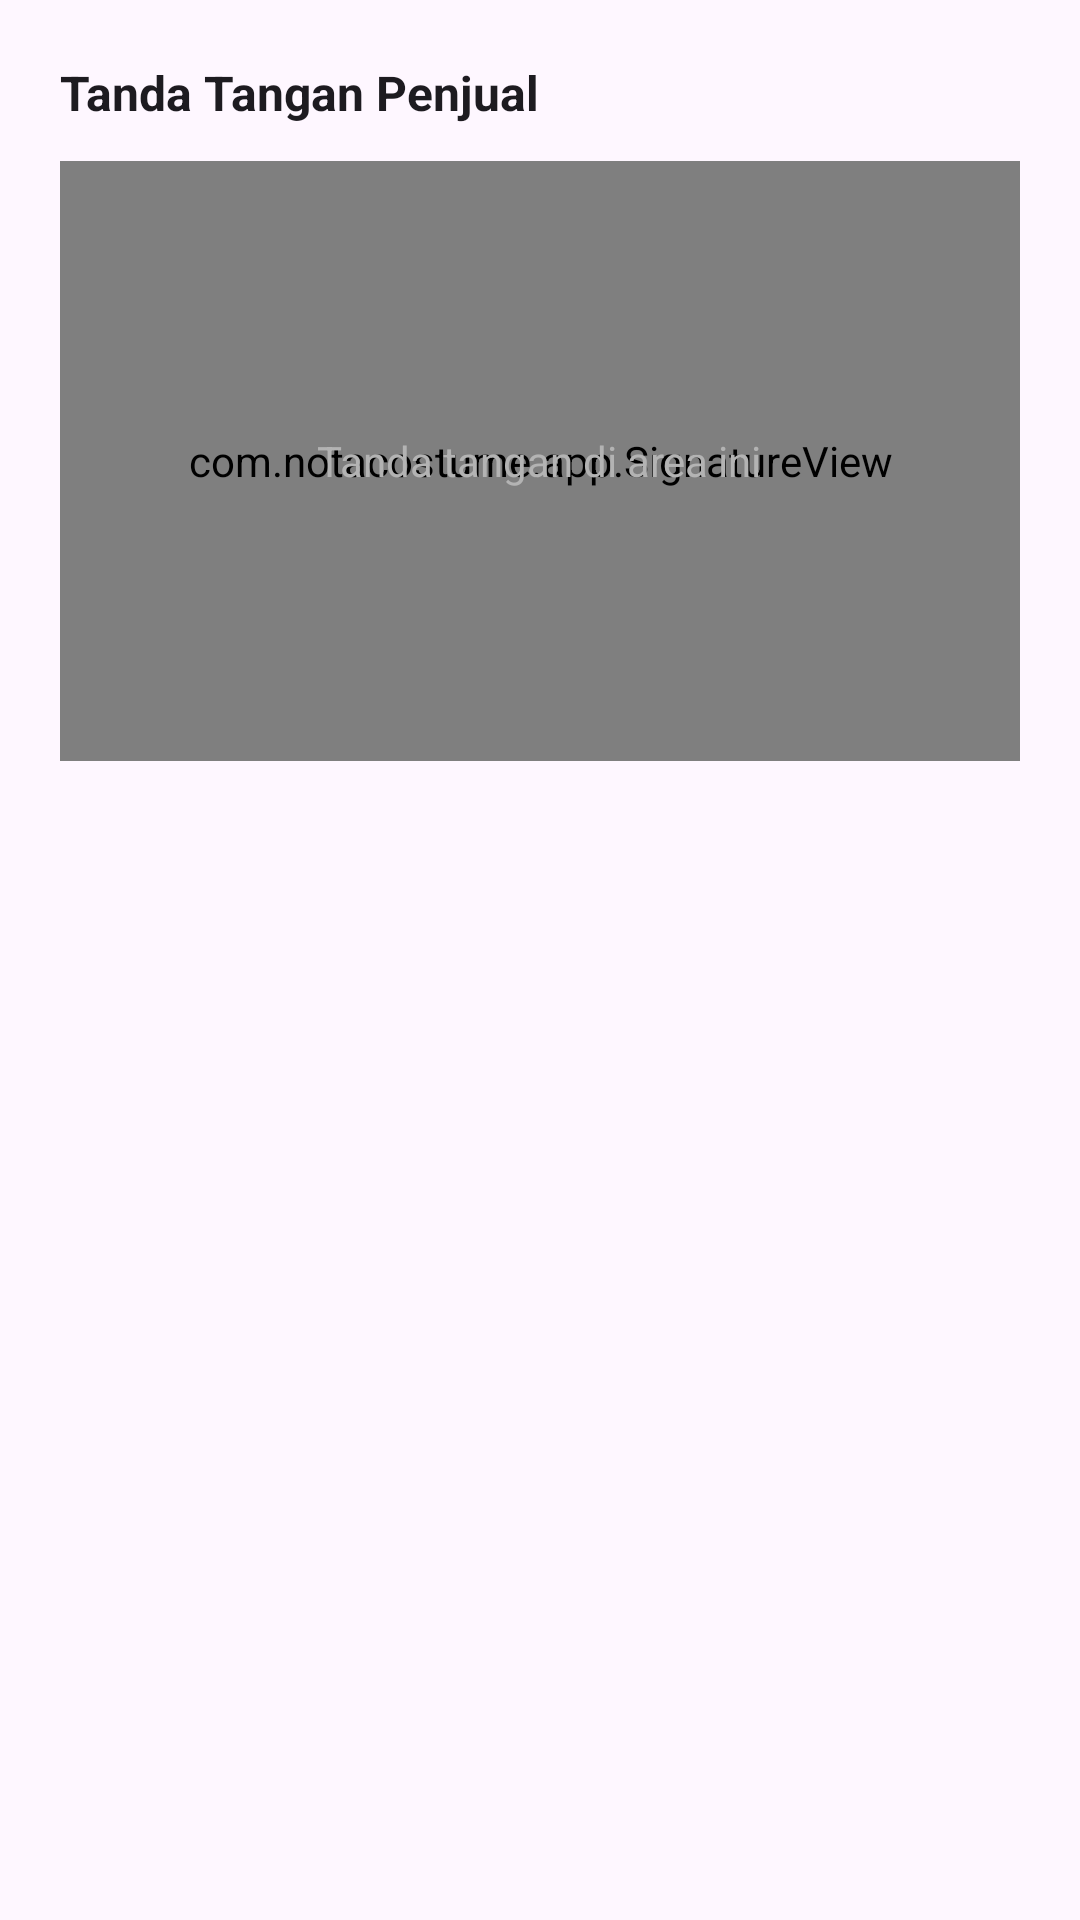

The Android layout XML behind this screen, and the referenced resources:
<!-- AndroidManifest.xml: application theme Theme.NotaCostume -->
<!-- res/layout/dialog_signature.xml -->
<?xml version="1.0" encoding="utf-8"?>
<LinearLayout xmlns:android="http://schemas.android.com/apk/res/android"
    android:layout_width="match_parent"
    android:layout_height="wrap_content"
    android:orientation="vertical"
    android:padding="20dp">

    <TextView
        android:layout_width="match_parent"
        android:layout_height="wrap_content"
        android:text="@string/ttd_title"
        android:textColor="?android:attr/textColorPrimary"
        android:textSize="16sp"
        android:textStyle="bold" />

    <FrameLayout
        android:layout_width="match_parent"
        android:layout_height="200dp"
        android:layout_marginTop="12dp"
        android:background="@color/white">

        <com.notacostume.app.SignatureView
            android:id="@+id/sigView"
            android:layout_width="match_parent"
            android:layout_height="match_parent" />

        <TextView
            android:layout_width="wrap_content"
            android:layout_height="wrap_content"
            android:layout_gravity="center"
            android:text="@string/ttd_hint"
            android:textColor="#B3B3B3"
            android:textSize="14sp" />
    </FrameLayout>
</LinearLayout>
<!-- resources referenced by this layout -->
<resources>
  <color name="white">#FFFFFF</color>
  <string name="ttd_hint">Tanda tangan di area ini</string>
  <string name="ttd_title">Tanda Tangan Penjual</string>
  <style name="Theme.NotaCostume" parent="Theme.Material3.DayNight.NoActionBar">
          <item name="colorPrimary">@color/md_primary</item>
          <item name="colorOnPrimary">@color/white</item>
          <item name="colorPrimaryContainer">@color/md_primary_container</item>
          <item name="colorOnPrimaryContainer">@color/md_on_primary_container</item>
          <item name="colorSecondary">@color/md_secondary</item>
          <item name="colorOnSecondary">@color/white</item>
          <item name="colorSecondaryContainer">@color/md_secondary_container</item>
          <item name="colorOnSecondaryContainer">@color/md_on_secondary_container</item>
          <item name="colorSurface">@color/md_surface</item>
          <item name="colorOnSurface">@color/md_on_surface</item>
          <item name="colorSurfaceContainer">@color/md_surface_container</item>
          <item name="colorOutline">@color/md_outline</item>
          <item name="dynamicColorThemeOverlay">@style/ThemeOverlay.Material3.DynamicColors.DayNight</item>
          <item name="android:statusBarColor">?attr/colorSurfaceContainer</item>
          <item name="preferenceTheme">@style/PreferenceThemeOverlay</item>
      </style>
  <color name="md_primary">#6750A4</color>
  <color name="md_primary_container">#EADDFF</color>
  <color name="md_on_primary_container">#21005D</color>
  <color name="md_secondary">#625B71</color>
  <color name="md_secondary_container">#E8DEF8</color>
  <color name="md_on_secondary_container">#1D192B</color>
  <color name="md_surface">#FDF8FF</color>
  <color name="md_on_surface">#1D1B20</color>
  <color name="md_surface_container">#F3EDF7</color>
  <color name="md_outline">#79747E</color>
</resources>
